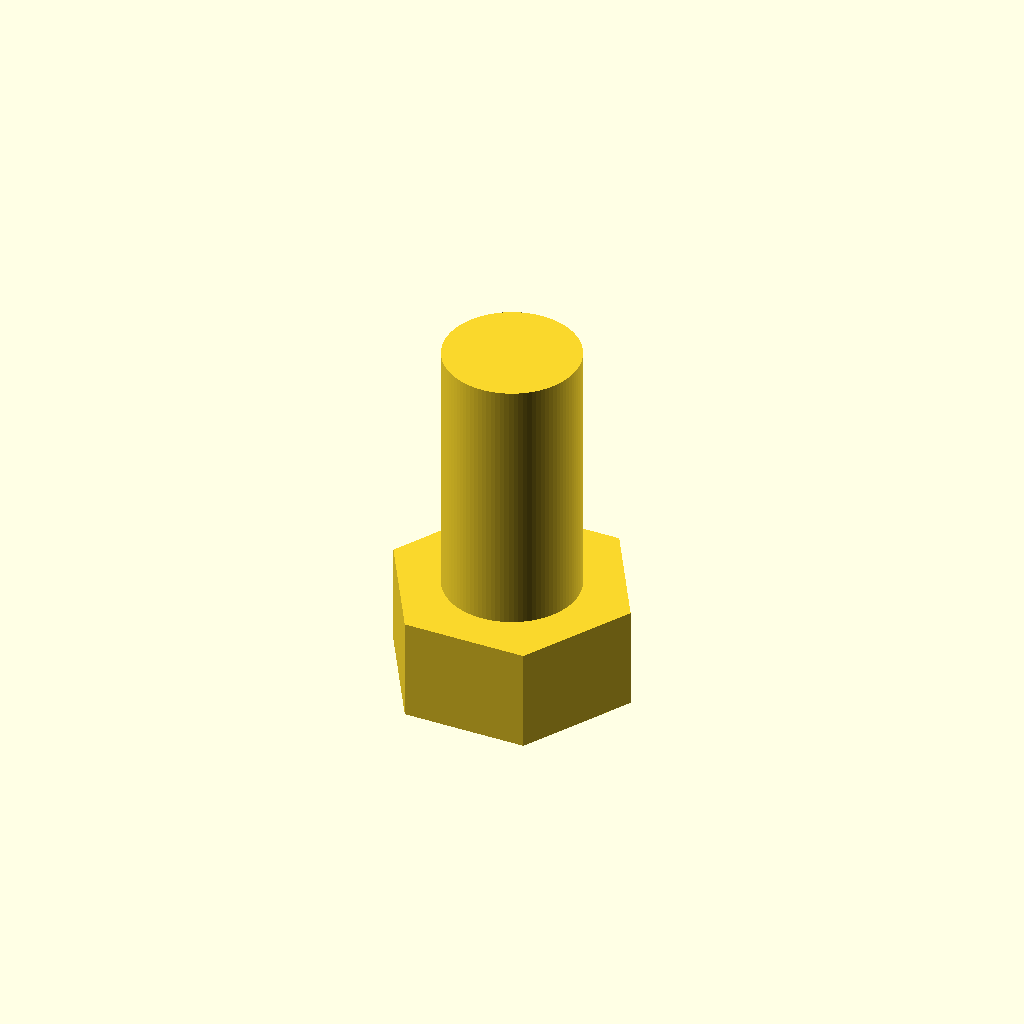
Cell 1: rendered with the file's own defaults.
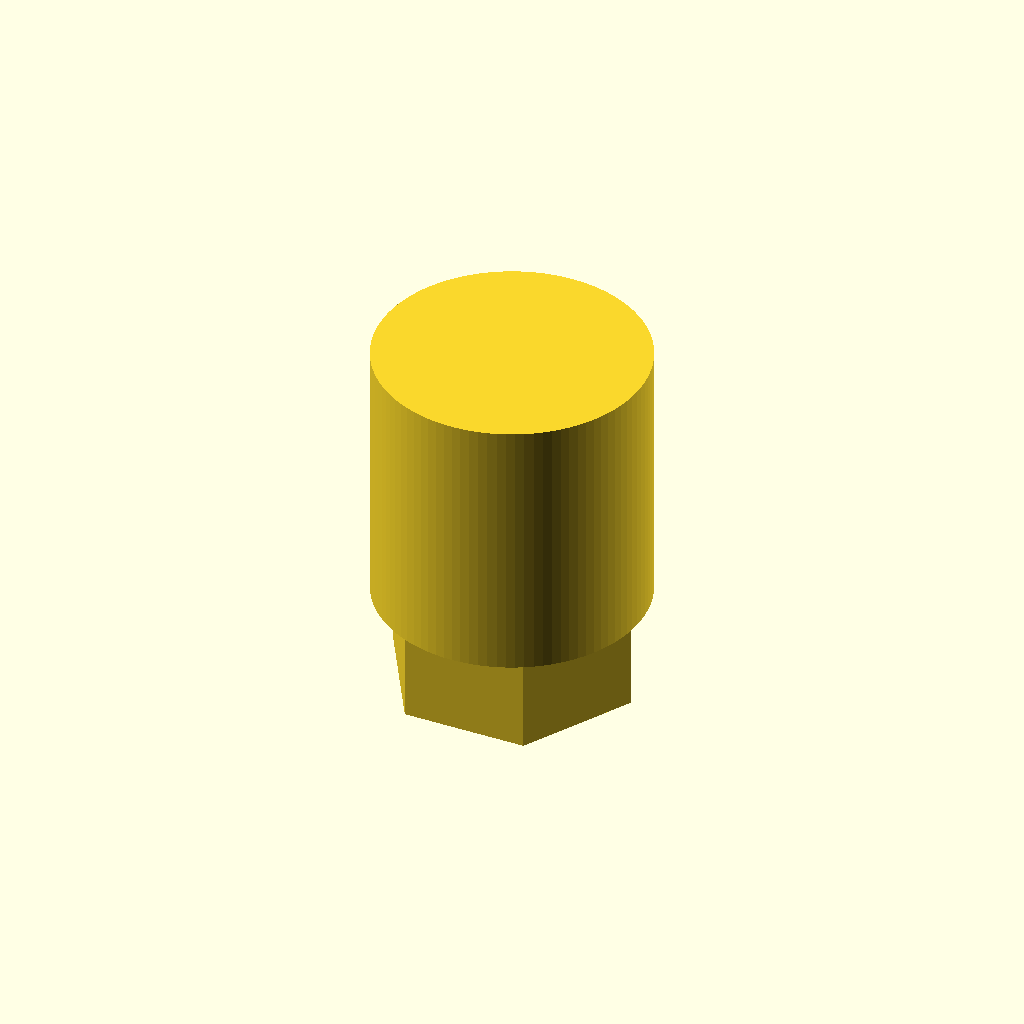
Cell 2: the same model with shaft_diameter_mm = 10.
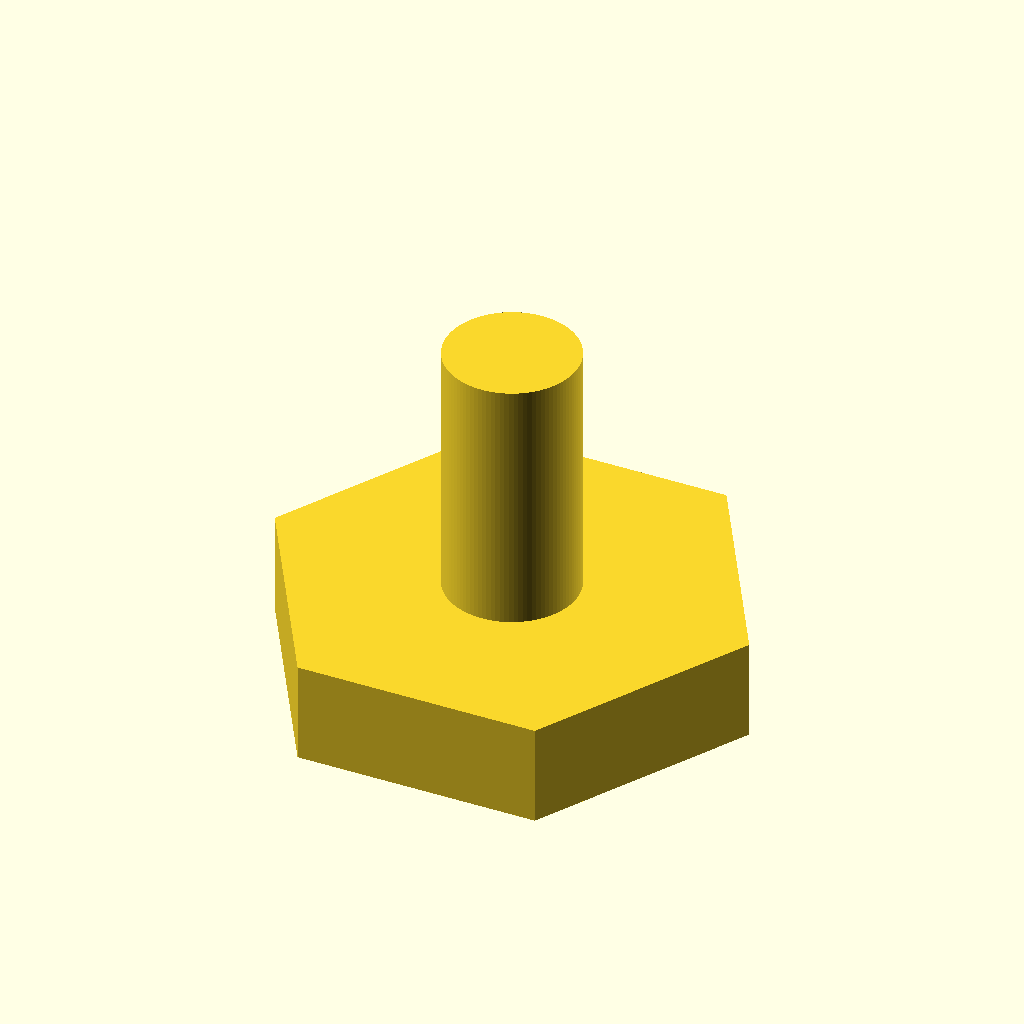
Cell 3 — head_diameter_mm set to 18.4, the other parameters unchanged.
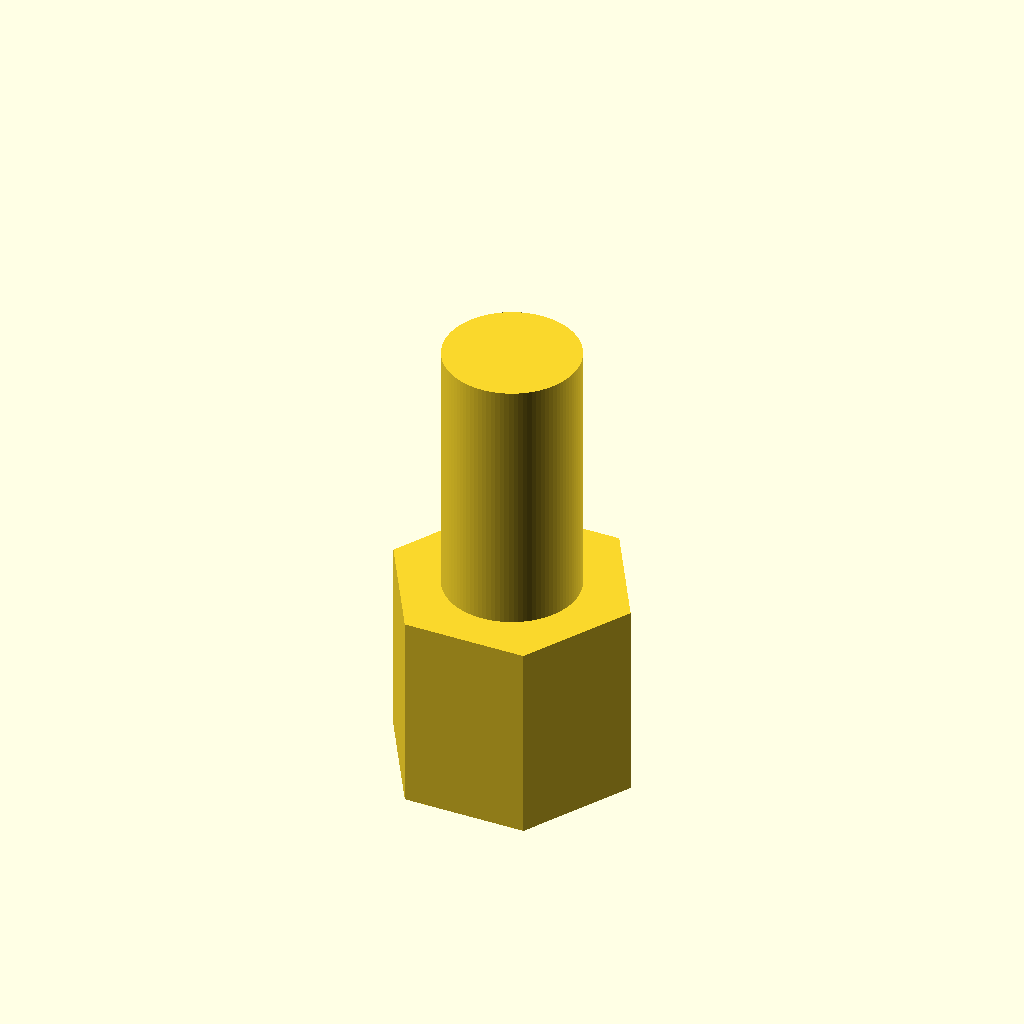
Cell 4 — head_height_mm set to 7.3, the other parameters unchanged.
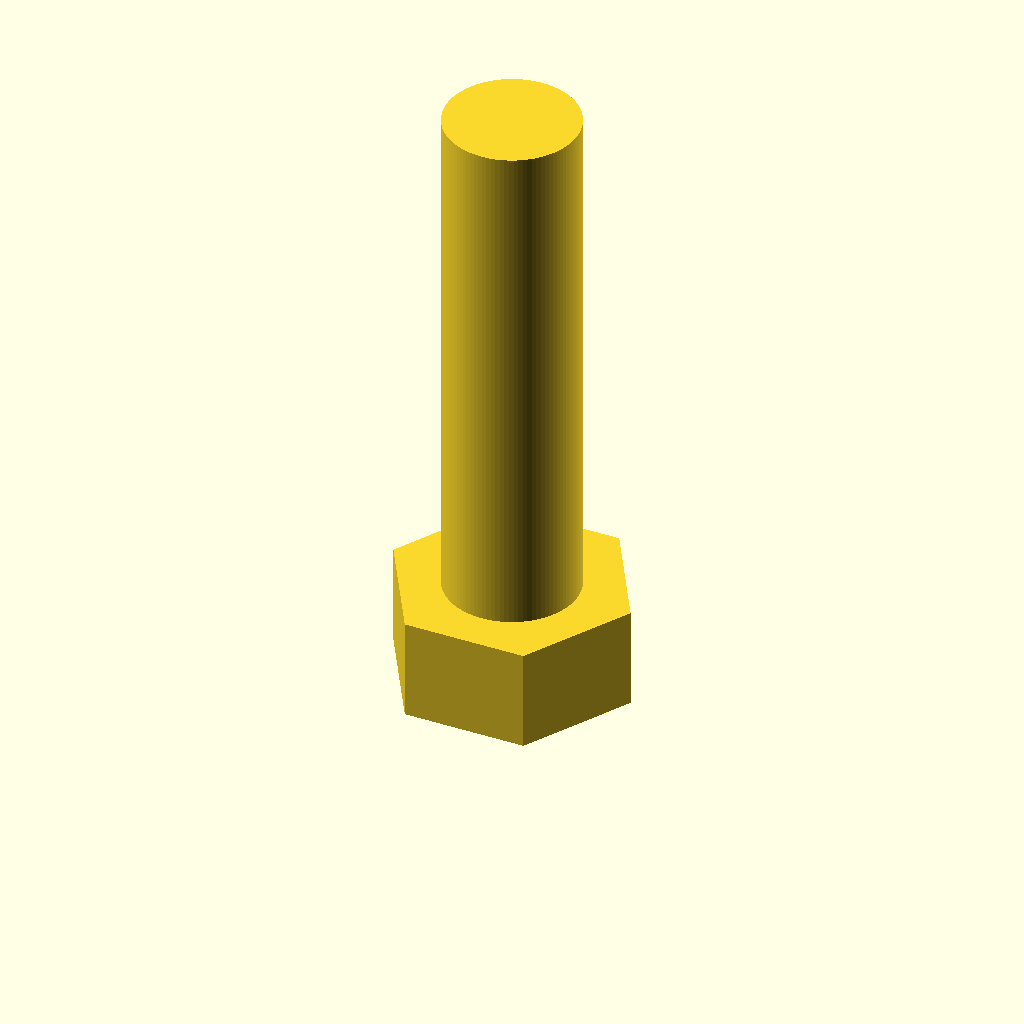
Cell 5: the same model with length_mm = 20.
One fixed orthographic camera (rotation 55°, 0°, 25°; colour scheme Cornfield) for every cell.
Source of the model, results/nopscadlib/ablations/no_verification/scad/screw__M5_hex_screw.scad:
// Hex head screw (single connected solid)
// Specs: shank Ø5.0mm, head Ø9.2mm (across flats), head height 3.65mm, length 10mm

shaft_diameter_mm = 5.0;
head_diameter_mm  = 9.2;   // across flats for $fn=6
head_height_mm    = 3.65;
length_mm         = 10.0;

overlap_mm = 0.2;          // small overlap to guarantee manifold union
$fn = 96;

module hex_head_screw(d_shaft, d_head_af, h_head, L) {
    r_shaft = d_shaft/2;
    r_head  = d_head_af/2;

    union() {
        // Shank: from z=0 to z=L
        translate([0,0,L/2])
            cylinder(h=L, r=r_shaft, center=true);

        // Hex head: sits on top of shank, from z=-h_head to z=0
        translate([0,0,-h_head/2 + overlap_mm/2])
            cylinder(h=h_head + overlap_mm, r=r_head, center=true, $fn=6);
    }
}

hex_head_screw(shaft_diameter_mm, head_diameter_mm, head_height_mm, length_mm);
Customizer parameters (derived from the source; name, type, default, range or options):
shaft_diameter_mm: number, default 5
head_diameter_mm: number, default 9.2
head_height_mm: number, default 3.65
length_mm: number, default 10
overlap_mm: number, default 0.2
